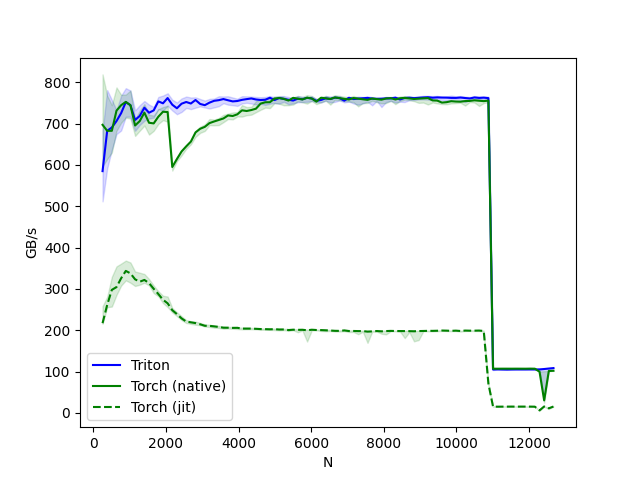

Values plotted in this chart, from the file beside it:
N, Triton, Torch (native), Torch (jit)
256, 585.1, 697.2, 217.2
384, 682.7, 682.7, 261.4
512, 690.8, 682.7, 297.9
640, 706.2, 731.4, 304.5
768, 725.5, 744.7, 325.9
896, 752.1, 752.7, 343.7
1024, 744.7, 744.7, 337.8
1152, 708.9, 695.5, 323.4
1280, 718.6, 706.2, 317.5
1408, 738.6, 726.7, 321.8
1536, 726.5, 702.2, 314.3
1664, 732.1, 700.6, 300.4
1792, 753.9, 716.8, 287.8
1920, 749.3, 728.9, 273.9
2048, 762, 728.2, 265.3
2176, 745.8, 595.1, 248.7
2304, 737.3, 614.4, 239.2
2432, 748.3, 632.7, 228.8
2560, 752.4, 645, 221.2
2688, 748.8, 656.6, 219.3
2816, 757.2, 678.8, 217.4
2944, 747.7, 687.6, 214.5
3072, 744.7, 692.3, 211
3200, 750.9, 701.4, 210.7
3328, 755.3, 705.3, 209.5
3456, 756.8, 708.9, 208.1
3584, 759.5, 712.6, 206.3
3712, 756.6, 719.9, 206.2
3840, 753.9, 718.6, 205.8
3968, 754.8, 722.6, 206
4096, 757.6, 732.2, 204.2
4224, 759.4, 730.6, 204.1
4352, 761, 733, 204.1
4480, 758.5, 736.2, 203.6
4608, 757.3, 748.5, 203
4736, 757.8, 751.8, 202.8
4864, 762.7, 751.9, 202.4
4992, 757.1, 760.7, 202.7
5120, 762, 762, 202
5248, 759.9, 759.9, 202
5376, 757.9, 755.9, 200.5
5504, 755.9, 762.5, 201.5
5632, 760.4, 760.4, 201.1
5760, 759, 758.5, 201.3
5888, 762.5, 762.8, 200
6016, 760.9, 760.9, 201.4
6144, 755.2, 753.3, 200.7
6272, 757.4, 762.7, 200.5
6400, 761.3, 761.3, 200
6528, 759.6, 759.6, 199.4
6656, 763, 763.4, 198.8
6784, 761.7, 761.7, 198.6
6912, 755.6, 760.1, 199.8
7040, 762.7, 758.5, 198.3
7168, 759.5, 762, 198.4
7296, 760.5, 760.5, 198.1
7424, 761.4, 759, 198.1
7552, 762.3, 757.6, 196.8
7680, 760.6, 760.9, 197.4
7808, 759.7, 759.3, 198.3
... 38 more rows
